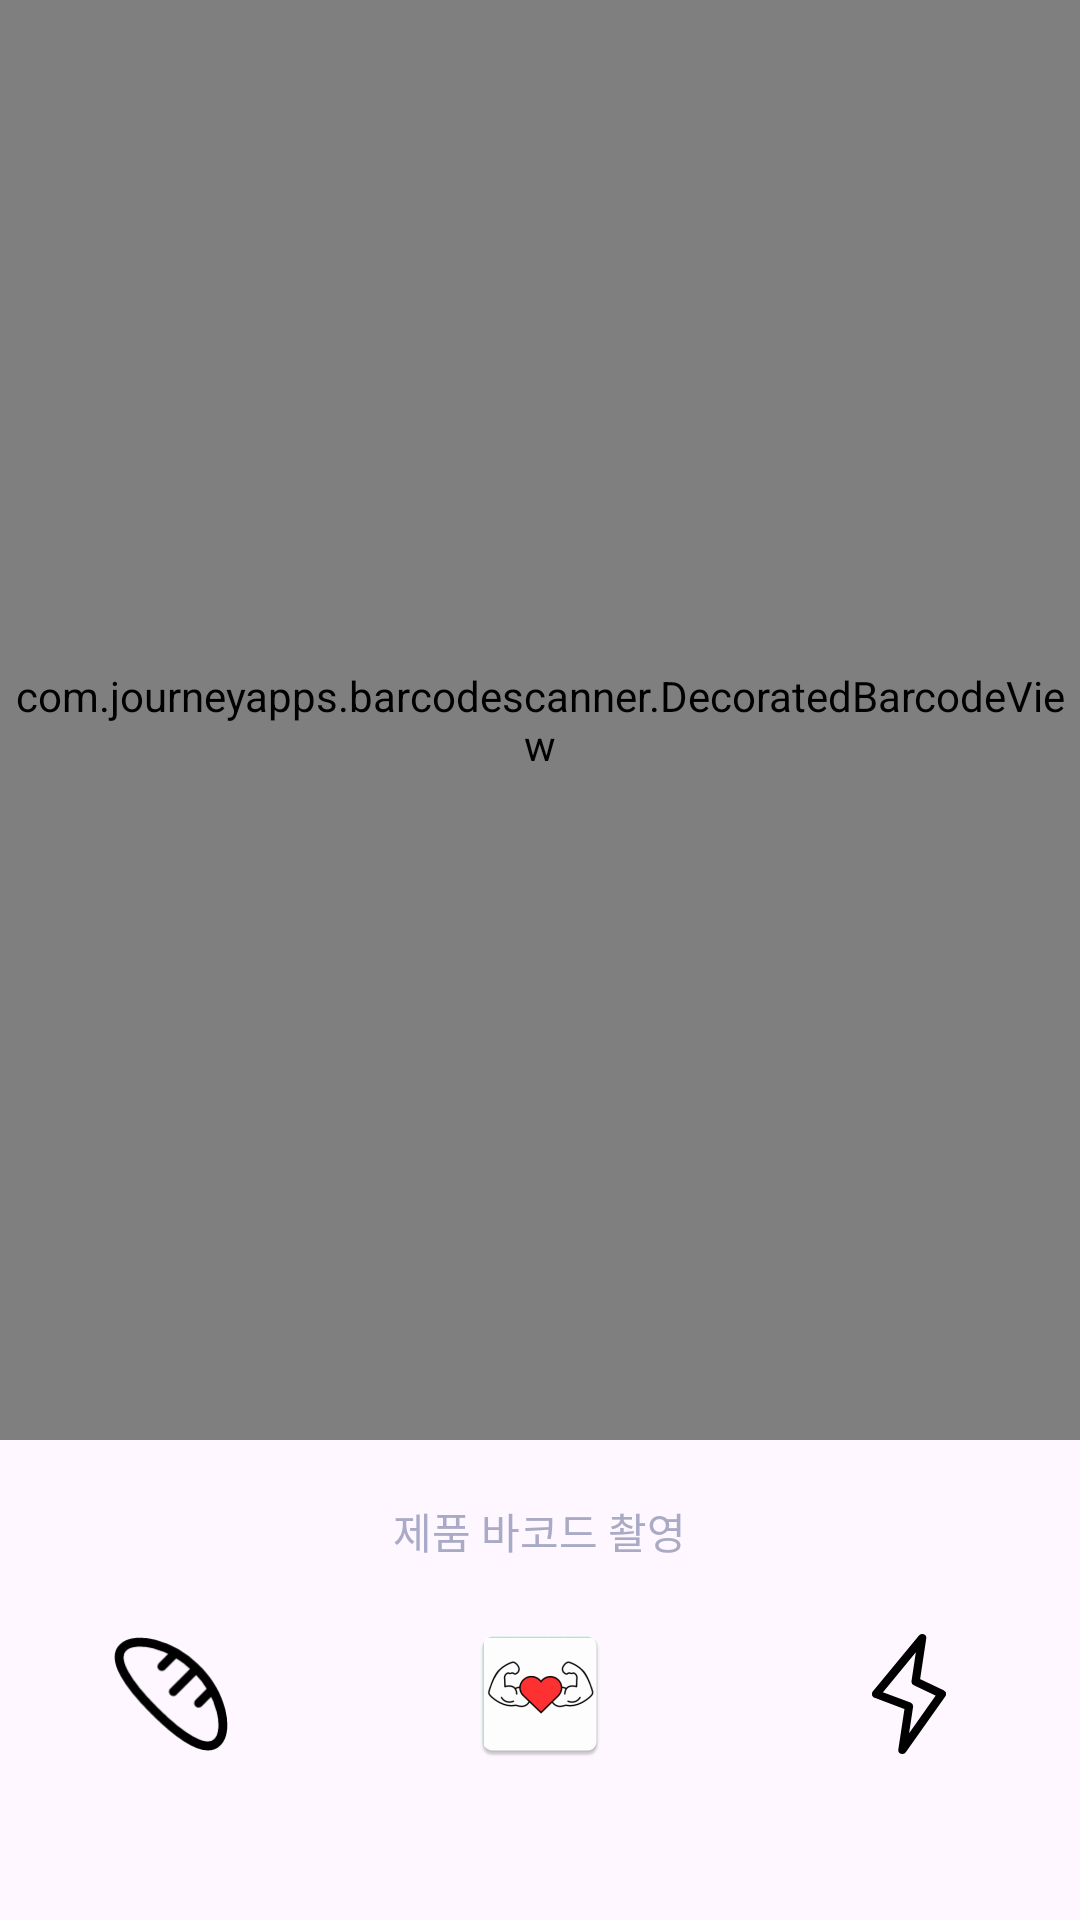

This screen was rendered from an Android layout file. Write that file and the resources it references.
<!-- AndroidManifest.xml: application theme Theme.example -->
<!-- res/layout/activity_barcode_scan.xml -->
<?xml version="1.0" encoding="utf-8"?>
<LinearLayout xmlns:android="http://schemas.android.com/apk/res/android"
    xmlns:app="http://schemas.android.com/apk/res-auto"
    xmlns:tools="http://schemas.android.com/tools"
    android:layout_width="match_parent"
    android:layout_height="match_parent"
    android:orientation="vertical"
    tools:context=".camera.BarcodeScanActivity">


    <FrameLayout
        android:id="@+id/frame_layout"
        android:layout_width="match_parent"
        android:layout_height="match_parent"
        android:layout_weight="1">
        <com.journeyapps.barcodescanner.DecoratedBarcodeView
            android:id="@+id/barcodeScannerView"
            android:layout_width="match_parent"
            android:layout_height="match_parent"
            android:visibility="visible"
            app:zxing_scanner_layout="@layout/zxing_scanner_layout">
        </com.journeyapps.barcodescanner.DecoratedBarcodeView>
    </FrameLayout>

    <LinearLayout
        android:layout_width="match_parent"
        android:layout_height="match_parent"
        android:layout_weight="3"
        android:orientation="vertical">

        <TextView
            android:id="@+id/cameraModeText"
            android:layout_width="wrap_content"
            android:layout_height="wrap_content"
            android:layout_margin="20dp"
            android:layout_gravity="center"
            android:text="제품 바코드 촬영"
            android:textColor="#A9AAC5"/>

        <LinearLayout
            android:layout_width="match_parent"
            android:layout_height="wrap_content"
            android:orientation="horizontal"
            android:gravity="center">

            <ImageView
                android:id="@+id/cameraMode"
                android:layout_width="30dp"
                android:layout_height="40dp"
                android:layout_weight="1"
                android:src="@drawable/food_mode"
                app:layout_constraintBottom_toBottomOf="parent"
                app:layout_constraintTop_toTopOf="parent" />

            <ImageView
                android:id="@+id/cameraShutter"
                android:layout_width="wrap_content"
                android:layout_height="wrap_content"
                android:layout_weight="1"
                android:gravity="center"
                android:src="@mipmap/ic_good_gun" />

            <ImageView
                android:id="@+id/phoneLight"
                android:layout_width="30dp"
                android:layout_height="40dp"
                android:layout_weight="1"
                android:src="@drawable/phone_light"/>
        </LinearLayout>

    </LinearLayout>
</LinearLayout>
<!-- res/layout/zxing_scanner_layout.xml (included above) -->
<?xml version="1.0" encoding="utf-8"?>
<merge xmlns:android="http://schemas.android.com/apk/res/android"
    xmlns:app="http://schemas.android.com/apk/res-auto">

    <com.journeyapps.barcodescanner.BarcodeView
        android:id="@+id/zxing_barcode_surface"
        android:layout_width="match_parent"
        android:layout_height="match_parent"/>

    <com.journeyapps.barcodescanner.ViewfinderView
        android:id="@+id/zxing_viewfinder_view"
        android:layout_width="match_parent"
        android:layout_height="match_parent" />

</merge>
<!-- resources referenced by this layout -->
<resources>
  <!-- drawable food_mode (drawable) -->
  <vector xmlns:android="http://schemas.android.com/apk/res/android"
      android:width="27dp"
      android:height="27dp"
      android:viewportWidth="27"
      android:viewportHeight="27">
    <path
        android:pathData="M19.202,7.798C13.325,1.935 5.275,0.462 2.665,3.073C0.054,5.683 3.875,11.385 9.752,17.248C15.629,23.11 21.317,26.946 23.927,24.335C26.538,21.725 25.079,13.66 19.202,7.798ZM19.202,7.798L14.04,12.96M22.79,12.465L19.698,15.556M11.444,7.317L14.535,4.225"
        android:strokeLineJoin="round"
        android:strokeWidth="2"
        android:fillColor="#00000000"
        android:strokeColor="#000000"
        android:strokeLineCap="round"/>
  </vector>
  <!-- drawable phone_light (drawable) -->
  <vector xmlns:android="http://schemas.android.com/apk/res/android"
      android:width="18dp"
      android:height="29dp"
      android:viewportWidth="18"
      android:viewportHeight="29">
    <path
        android:pathData="M1,14.5L9,17.5L7.4,28L17,14.5L10.6,11.5L12.2,1L1,14.5Z"
        android:strokeLineJoin="round"
        android:strokeWidth="2"
        android:fillColor="#00000000"
        android:strokeColor="#000000"
        android:strokeLineCap="round"/>
  </vector>
  <!-- mipmap ic_good_gun: png bitmap (mipmap-hdpi, 2573 bytes) -->
  <style name="Theme.example" parent="Theme.Material3.DayNight.NoActionBar">
  
      
          <item name="colorPrimary">@color/purple_500</item>
          <item name="colorPrimaryVariant">@color/purple_700</item>
          <item name="colorOnPrimary">@color/white</item>
          
        
          <item name="colorSecondary">@color/teal_200</item>
          <item name="colorSecondaryVariant">@color/teal_700</item>
          <item name="colorOnSecondary">@color/black</item>
          
  
      </style>
  <color name="purple_500">#FF6200EE</color>
  <color name="purple_700">#FF3700B3</color>
  <color name="white">#FFFFFFFF</color>
  <color name="teal_200">#FF03DAC5</color>
  <color name="teal_700">#FF018786</color>
  <color name="black">#FF000000</color>
</resources>
